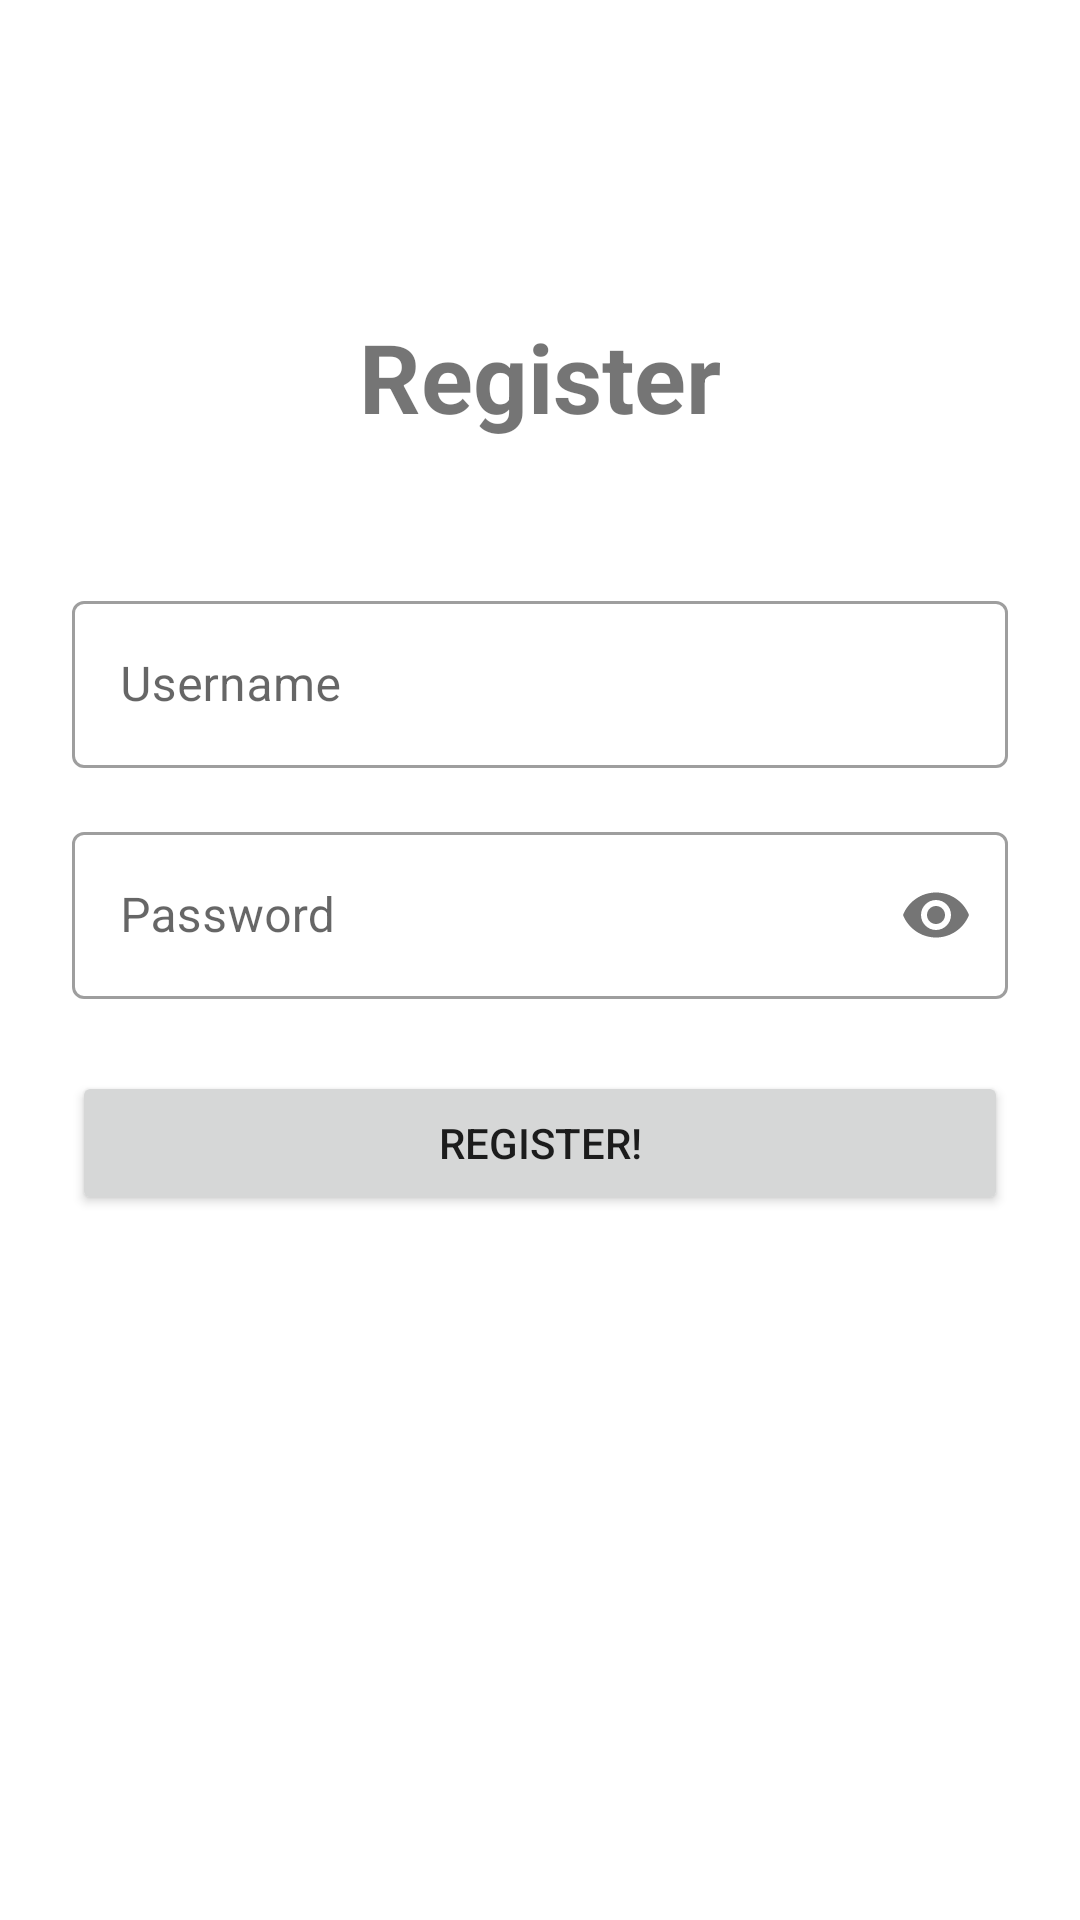

Layout XML and referenced resources for this Android screen:
<!-- AndroidManifest.xml: application theme Theme.hwTasks -->
<!-- res/layout/fragment_register.xml -->
<?xml version="1.0" encoding="utf-8"?>
<androidx.constraintlayout.widget.ConstraintLayout
    xmlns:android="http://schemas.android.com/apk/res/android"
    xmlns:app="http://schemas.android.com/apk/res-auto"
    android:layout_width="match_parent"
    android:layout_height="match_parent"
    android:padding="24dp">
    <TextView
        android:id="@+id/textViewTitle"
        android:layout_height = "wrap_content"
        android:layout_width = "wrap_content"
        android:text="Register"
        android:textSize="32dp"
        android:textStyle="bold"
        app:layout_constraintTop_toTopOf="parent"
        app:layout_constraintStart_toStartOf="parent"
        app:layout_constraintEnd_toEndOf="parent"
        android:layout_marginTop="80dp"/>

    <com.google.android.material.textfield.TextInputLayout
        android:id="@+id/textInputLayoutUsername"
        android:layout_width="0dp"
        android:layout_height="wrap_content"
        android:hint="Username"
        style="@style/Widget.MaterialComponents.TextInputLayout.OutlinedBox"
        app:layout_constraintTop_toBottomOf="@id/textViewTitle"
        app:layout_constraintStart_toStartOf="parent"
        app:layout_constraintEnd_toEndOf="parent"
        android:layout_marginTop="48dp">

        <com.google.android.material.textfield.TextInputEditText
            android:id="@+id/editTextUsername"
            android:layout_width="match_parent"
            android:layout_height="wrap_content"
            android:inputType="text"
            android:maxLines="1"/>
    </com.google.android.material.textfield.TextInputLayout>

    <com.google.android.material.textfield.TextInputLayout
        android:id="@+id/textInputLayoutPassword"
        android:layout_width="0dp"
        android:layout_height="wrap_content"
        android:hint="Password"
        style="@style/Widget.MaterialComponents.TextInputLayout.OutlinedBox"
        app:passwordToggleEnabled="true"
        app:layout_constraintTop_toBottomOf="@id/textInputLayoutUsername"
        app:layout_constraintStart_toStartOf="parent"
        app:layout_constraintEnd_toEndOf="parent"
        android:layout_marginTop="16dp">

        <com.google.android.material.textfield.TextInputEditText
            android:id="@+id/editTextPassword"
            android:layout_width="match_parent"
            android:layout_height="wrap_content"
            android:inputType="textPassword"
            android:maxLines="1"/>
    </com.google.android.material.textfield.TextInputLayout>

    <Button
        android:id="@+id/buttonRegister"
        android:layout_width="0dp"
        android:layout_height="wrap_content"
        android:text="Register!"
        app:layout_constraintTop_toBottomOf="@id/textInputLayoutPassword"
        app:layout_constraintStart_toStartOf="parent"
        app:layout_constraintEnd_toEndOf="parent"
        android:layout_marginTop="24dp"

        />

    <ProgressBar
        android:id="@+id/progressRegister"
        android:layout_width="match_parent"
        android:layout_height="match_parent"
        android:visibility="gone"
        app:layout_constraintTop_toBottomOf="parent"
        app:layout_constraintStart_toStartOf="parent"
        app:layout_constraintEnd_toEndOf="parent"
        android:layout_marginTop="24dp"        />







</androidx.constraintlayout.widget.ConstraintLayout>
<!-- resources referenced by this layout -->
<resources>
  <style name="Theme.hwTasks" parent="Theme.MaterialComponents.DayNight.DarkActionBar">
          
          <item name="colorPrimary">@color/red_500</item>
          <item name="colorPrimaryVariant">@color/red_500</item>
          <item name="colorOnPrimary">@color/white</item>
          
          <item name="colorSecondary">@color/teal_200</item>
          <item name="colorSecondaryVariant">@color/teal_700</item>
          <item name="colorOnSecondary">@color/black</item>
          
          <item name="android:statusBarColor" tools:targetApi="l">?attr/colorPrimaryVariant</item>
          
      </style>
  <color name="red_500">#FFFF0000</color>
  <color name="white">#FFFFFFFF</color>
  <color name="teal_200">#FF03DAC5</color>
  <color name="teal_700">#FF018786</color>
  <color name="black">#FF000000</color>
</resources>
